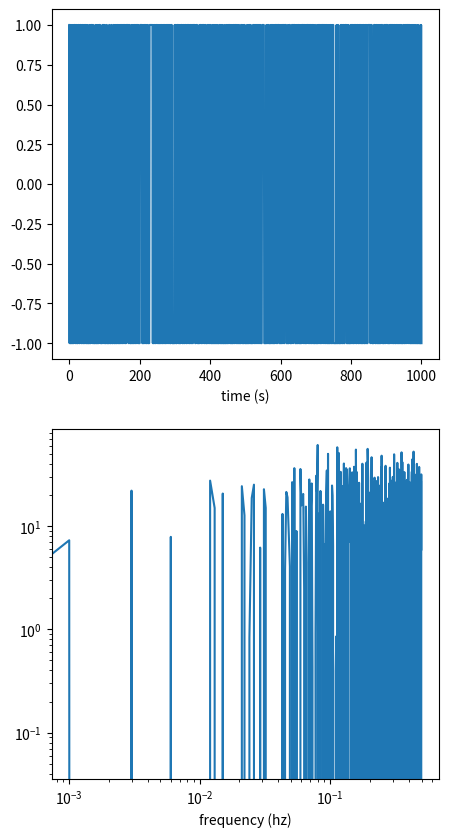

Reproduce this figure in Python.
import os
import sys
import numpy as np
import matplotlib.pyplot as plt

from numpy.fft import fft,ifft,fftfreq

def make_noise(npts,dt=1.0):
    time = np.linspace(0,npts*dt,npts)
    noise = np.random.randn(npts)
    noise_w = fft(noise)
    noise /= np.abs(noise)
    w = fftfreq(npts,dt)
    return time,noise,w,noise_w

def plot_noise(time,noise,w,noise_w):
    fig,axes = plt.subplots(2,figsize=(5,10))

    axes[0].plot(time,noise)
    axes[0].set_xlabel('time (s)')

    axes[1].loglog(w,noise_w)
    axes[1].set_xlabel('frequency (hz)')
    plt.show()

time,noise,w,noise_w = make_noise(1000,dt=1.0)
plot_noise(time,noise,w,noise_w)
